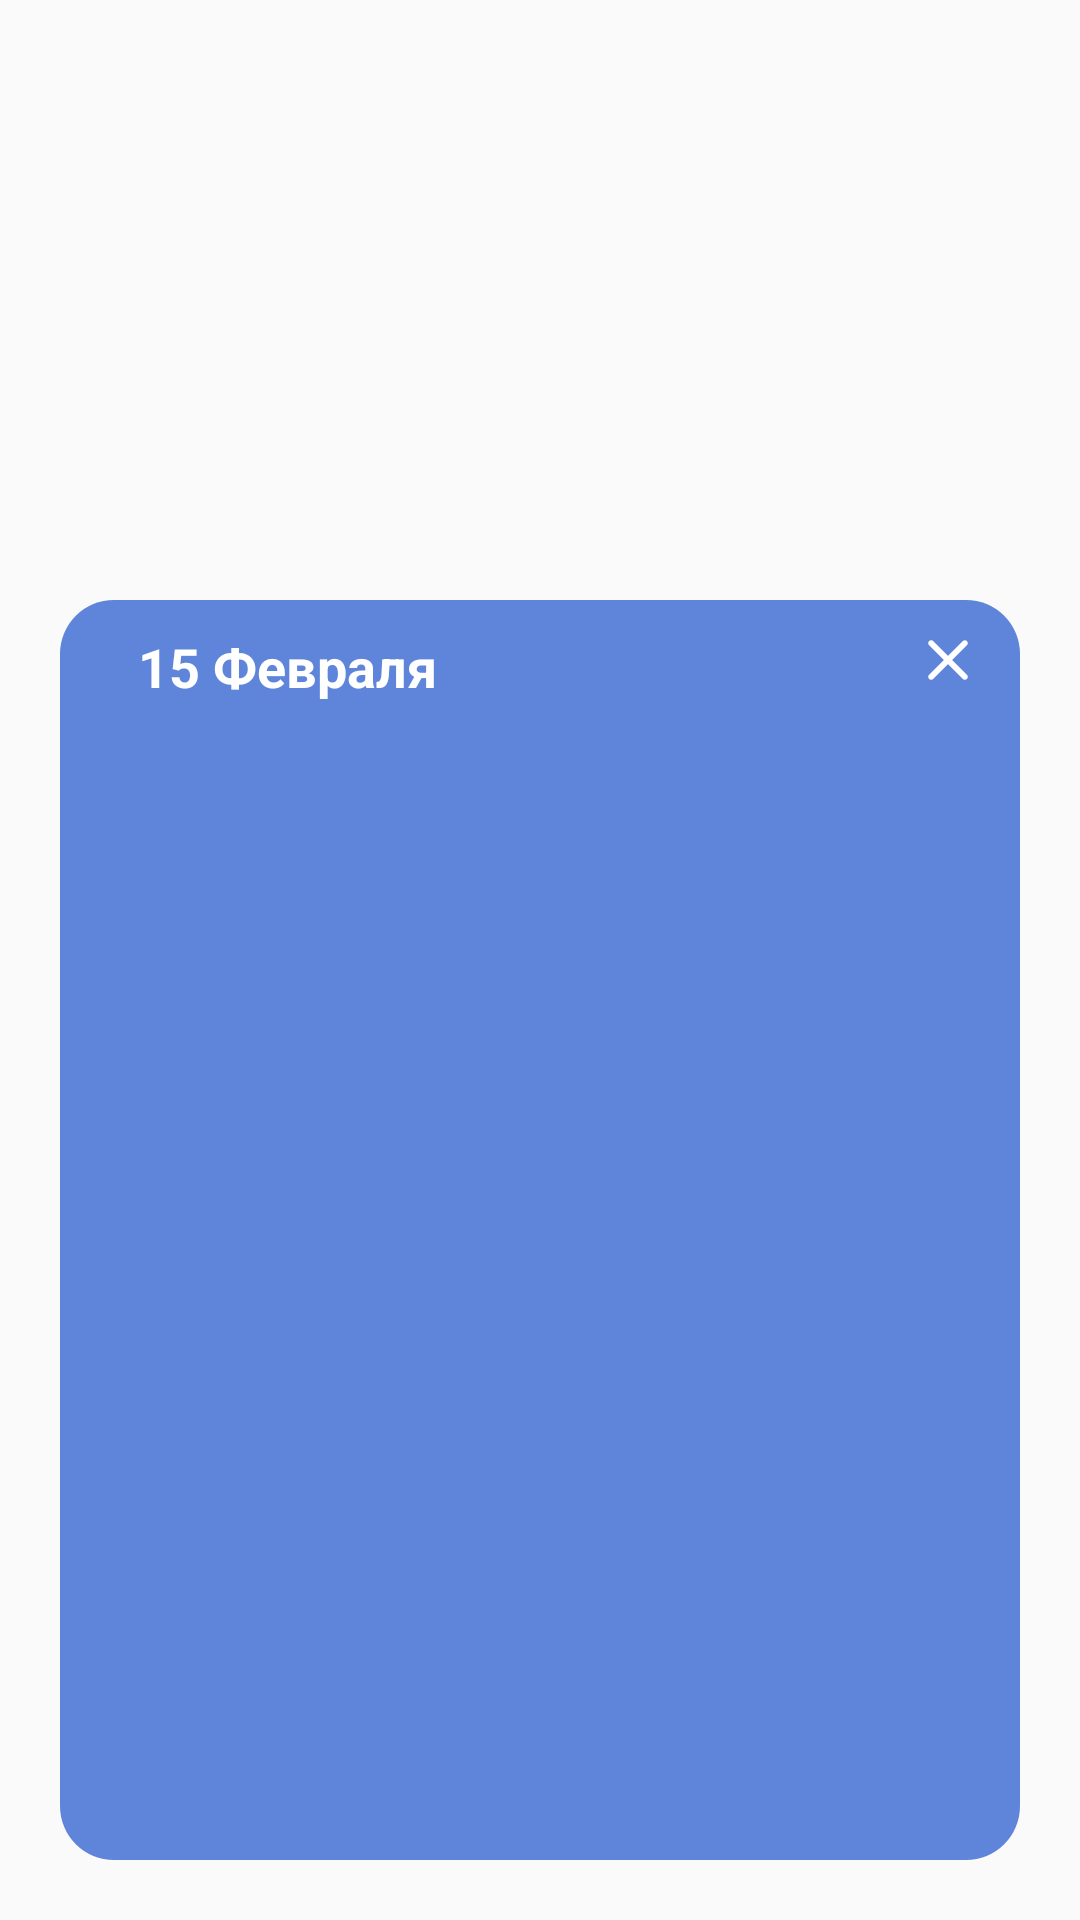

This screen was rendered from an Android layout file. Write that file and the resources it references.
<!-- AndroidManifest.xml: application theme Theme.SuppleClock -->
<!-- res/layout/calendar_dialog.xml -->
<?xml version="1.0" encoding="utf-8"?>
<androidx.constraintlayout.widget.ConstraintLayout xmlns:android="http://schemas.android.com/apk/res/android"
    android:layout_width="match_parent"
    android:layout_height="wrap_content"
    xmlns:app="http://schemas.android.com/apk/res-auto"
    xmlns:tools="http://schemas.android.com/tools">

    <androidx.constraintlayout.widget.ConstraintLayout
        android:layout_width="match_parent"
        android:layout_height="420dp"
        app:layout_constraintBottom_toBottomOf="parent"
        android:layout_marginBottom="20dp"
        android:layout_marginHorizontal="20dp"
        android:background="@drawable/button_radius18">

        <TextView
            android:id="@+id/selected_day"
            android:layout_width="wrap_content"
            android:layout_height="wrap_content"
            app:layout_constraintTop_toTopOf="parent"
            app:layout_constraintStart_toStartOf="parent"
            android:text="@string/_15_feb"
            android:textSize="18sp"
            android:textStyle="bold"
            android:textColor="@color/white"
            android:layout_marginStart="26dp"
            android:layout_marginTop="10dp"/>

        <ImageButton
            android:id="@+id/close_dialog"
            android:layout_width="wrap_content"
            android:layout_height="wrap_content"
            android:src="@drawable/ic_close_cross"
            android:background="?android:selectableItemBackground"
            app:layout_constraintEnd_toEndOf="parent"
            app:layout_constraintTop_toTopOf="parent"
            android:layout_marginTop="8dp"
            android:layout_marginEnd="12dp"/>

        <androidx.recyclerview.widget.RecyclerView
            android:id="@+id/alarms_recycle_view"
            android:layout_width="match_parent"
            android:layout_height="0dp"
            app:layout_constraintTop_toBottomOf="@+id/selected_day"
            app:layout_constraintBottom_toBottomOf="parent"
            android:layout_marginTop="10dp"
            android:layout_marginHorizontal="8dp"
            android:paddingBottom="8dp"
            tools:listitem="@layout/calendar_dialog_item"
            tools:itemCount="7"/>

    </androidx.constraintlayout.widget.ConstraintLayout>

</androidx.constraintlayout.widget.ConstraintLayout>
<!-- res/layout/calendar_dialog_item.xml (included above) -->
<?xml version="1.0" encoding="utf-8"?>
<androidx.constraintlayout.widget.ConstraintLayout xmlns:android="http://schemas.android.com/apk/res/android"
    android:layout_width="match_parent"
    android:layout_height="wrap_content"
    xmlns:app="http://schemas.android.com/apk/res-auto"
    android:background="@drawable/item_radius18">

    <TextView
        android:id="@+id/name_textView"
        android:layout_width="wrap_content"
        android:layout_height="wrap_content"
        app:layout_constraintStart_toStartOf="parent"
        app:layout_constraintTop_toTopOf="parent"
        android:layout_marginStart="20dp"
        android:layout_marginTop="8dp"
        android:text="@string/work"
        android:textColor="@color/white"
        android:textSize="12sp"
        android:textStyle="bold"/>

    <TextView
        android:id="@+id/time_textView"
        android:layout_width="wrap_content"
        android:layout_height="wrap_content"
        app:layout_constraintStart_toStartOf="parent"
        app:layout_constraintTop_toBottomOf="@+id/name_textView"
        android:layout_marginStart="18dp"
        android:layout_marginTop="-6dp"
        android:text="@string/_09_10"
        android:textColor="@color/white"
        android:textSize="24sp"
        android:textStyle="normal"/>

    <androidx.appcompat.widget.SwitchCompat
        android:id="@+id/activated_switch"
        android:layout_width="wrap_content"
        android:layout_height="wrap_content"
        app:layout_constraintEnd_toEndOf="parent"
        app:layout_constraintTop_toTopOf="parent"
        android:layout_marginEnd="14dp"
        android:layout_marginTop="14dp"
        android:checked="true"
        android:gravity="center_vertical"
        app:switchMinWidth="47dp"
        android:textOn=""
        android:textOff=""
        android:thumb="@drawable/custom_switch_thumb"
        app:track="@drawable/custom_switch_track"
        />

    <androidx.constraintlayout.widget.ConstraintLayout
        android:layout_width="match_parent"
        android:layout_height="26dp"
        android:background="@drawable/calendar_dialog_item_bottom_part"
        app:layout_constraintTop_toTopOf="parent"
        app:layout_constraintBottom_toBottomOf="parent"
        app:layout_constraintStart_toStartOf="parent"
        android:layout_marginTop="57dp"
        app:layout_constraintEnd_toEndOf="parent">

        <TextView
            android:id="@+id/repeating_mode_textView"
            android:layout_width="wrap_content"
            android:layout_height="wrap_content"
            app:layout_constraintStart_toStartOf="parent"
            app:layout_constraintTop_toTopOf="parent"
            app:layout_constraintBottom_toBottomOf="parent"
            android:layout_marginStart="20dp"
            android:text="@string/every_day"
            android:textColor="@color/white"
            android:textSize="10sp"/>

        <ImageButton
            android:id="@+id/more_details_button"
            android:layout_width="wrap_content"
            android:layout_height="wrap_content"
            app:layout_constraintEnd_toEndOf="parent"
            app:layout_constraintTop_toTopOf="parent"
            app:layout_constraintBottom_toBottomOf="parent"
            android:layout_marginEnd="12dp"
            android:background="@null"
            android:src="@drawable/ic_more_info"/>

    </androidx.constraintlayout.widget.ConstraintLayout>


</androidx.constraintlayout.widget.ConstraintLayout>
<!-- resources referenced by this layout -->
<resources>
  <color name="white">#FFFFFFFF</color>
  <!-- drawable button_radius18 (drawable) -->
  <?xml version="1.0" encoding="utf-8"?>
  <shape xmlns:android="http://schemas.android.com/apk/res/android"
      android:shape="rectangle">
      <solid android:color="@color/navigation_main"/>
      <corners android:radius="18dp"/>
  </shape>
  <!-- drawable calendar_dialog_item_bottom_part (drawable) -->
  <?xml version="1.0" encoding="utf-8"?>
  <shape xmlns:android="http://schemas.android.com/apk/res/android"
      android:shape="rectangle">
      <solid android:color="@color/background"/>
      <corners
          android:bottomRightRadius="18dp" android:bottomLeftRadius="18dp"
          android:topLeftRadius="0dp" android:topRightRadius="0dp"/>
  </shape>
  <!-- drawable custom_switch_track (drawable) -->
  <?xml version="1.0" encoding="utf-8"?>
  <selector xmlns:android="http://schemas.android.com/apk/res/android">
  
      <item android:state_checked="true">
          <shape android:shape="rectangle">
              <size android:width="47dp" android:height="28dp"/>
              <solid android:width="1dp" android:color="@color/navigation_main"/>
              <corners android:radius="24dp"/>
          </shape>
      </item>
  
      <item android:state_checked="false">
          <shape android:shape="rectangle">
              <size android:width="47dp" android:height="28dp"/>
              <solid android:width="1dp" android:color="@color/background"/>
              <corners android:radius="24dp"/>
          </shape>
      </item>
  
  </selector>
  <!-- drawable ic_more_info (drawable) -->
  <vector xmlns:android="http://schemas.android.com/apk/res/android"
      android:width="24dp"
      android:height="24dp"
      android:viewportWidth="24"
      android:viewportHeight="24">
    <group>
      <clip-path
          android:pathData="M0,0h24v24h-24z"/>
      <group>
        <clip-path
            android:pathData="M24,0H0V24H24V0Z"/>
        <path
            android:pathData="M6,10C4.9,10 4,10.9 4,12C4,13.1 4.9,14 6,14C7.1,14 8,13.1 8,12C8,10.9 7.1,10 6,10ZM18,10C16.9,10 16,10.9 16,12C16,13.1 16.9,14 18,14C19.1,14 20,13.1 20,12C20,10.9 19.1,10 18,10ZM12,10C10.9,10 10,10.9 10,12C10,13.1 10.9,14 12,14C13.1,14 14,13.1 14,12C14,10.9 13.1,10 12,10Z"
            android:fillColor="#ffffff"/>
      </group>
    </group>
  </vector>
  <!-- drawable item_radius18 (drawable) -->
  <?xml version="1.0" encoding="utf-8"?>
  <shape xmlns:android="http://schemas.android.com/apk/res/android"
      android:shape="rectangle">
      <solid android:color="@color/item_main"/>
      <corners android:radius="18dp"/>
  </shape>
  <string name="_09_10">09:10</string>
  <string name="_15_feb">15 Февраля</string>
  <string name="every_day">Каждый день</string>
  <string name="work">Работа</string>
  <style name="Theme.SuppleClock" parent="Theme.AppCompat.DayNight">
          
          <item name="colorPrimary">@color/background</item>
          <item name="colorPrimaryVariant">@color/purple_700</item>
          <item name="colorOnPrimary">@color/white</item>
          
          <item name="colorSecondary">@color/teal_200</item>
          <item name="colorSecondaryVariant">@color/teal_700</item>
          <item name="colorOnSecondary">@color/black</item>
          
          <item name="android:statusBarColor">@color/background</item>
          
      </style>
  <color name="navigation_main">#5F85DB</color>
  <color name="background">#26282B</color>
  <color name="item_main">#353941</color>
  <color name="purple_700">#FF3700B3</color>
  <color name="teal_200">#FF03DAC5</color>
  <color name="teal_700">#FF018786</color>
  <color name="black">#FF000000</color>
</resources>
